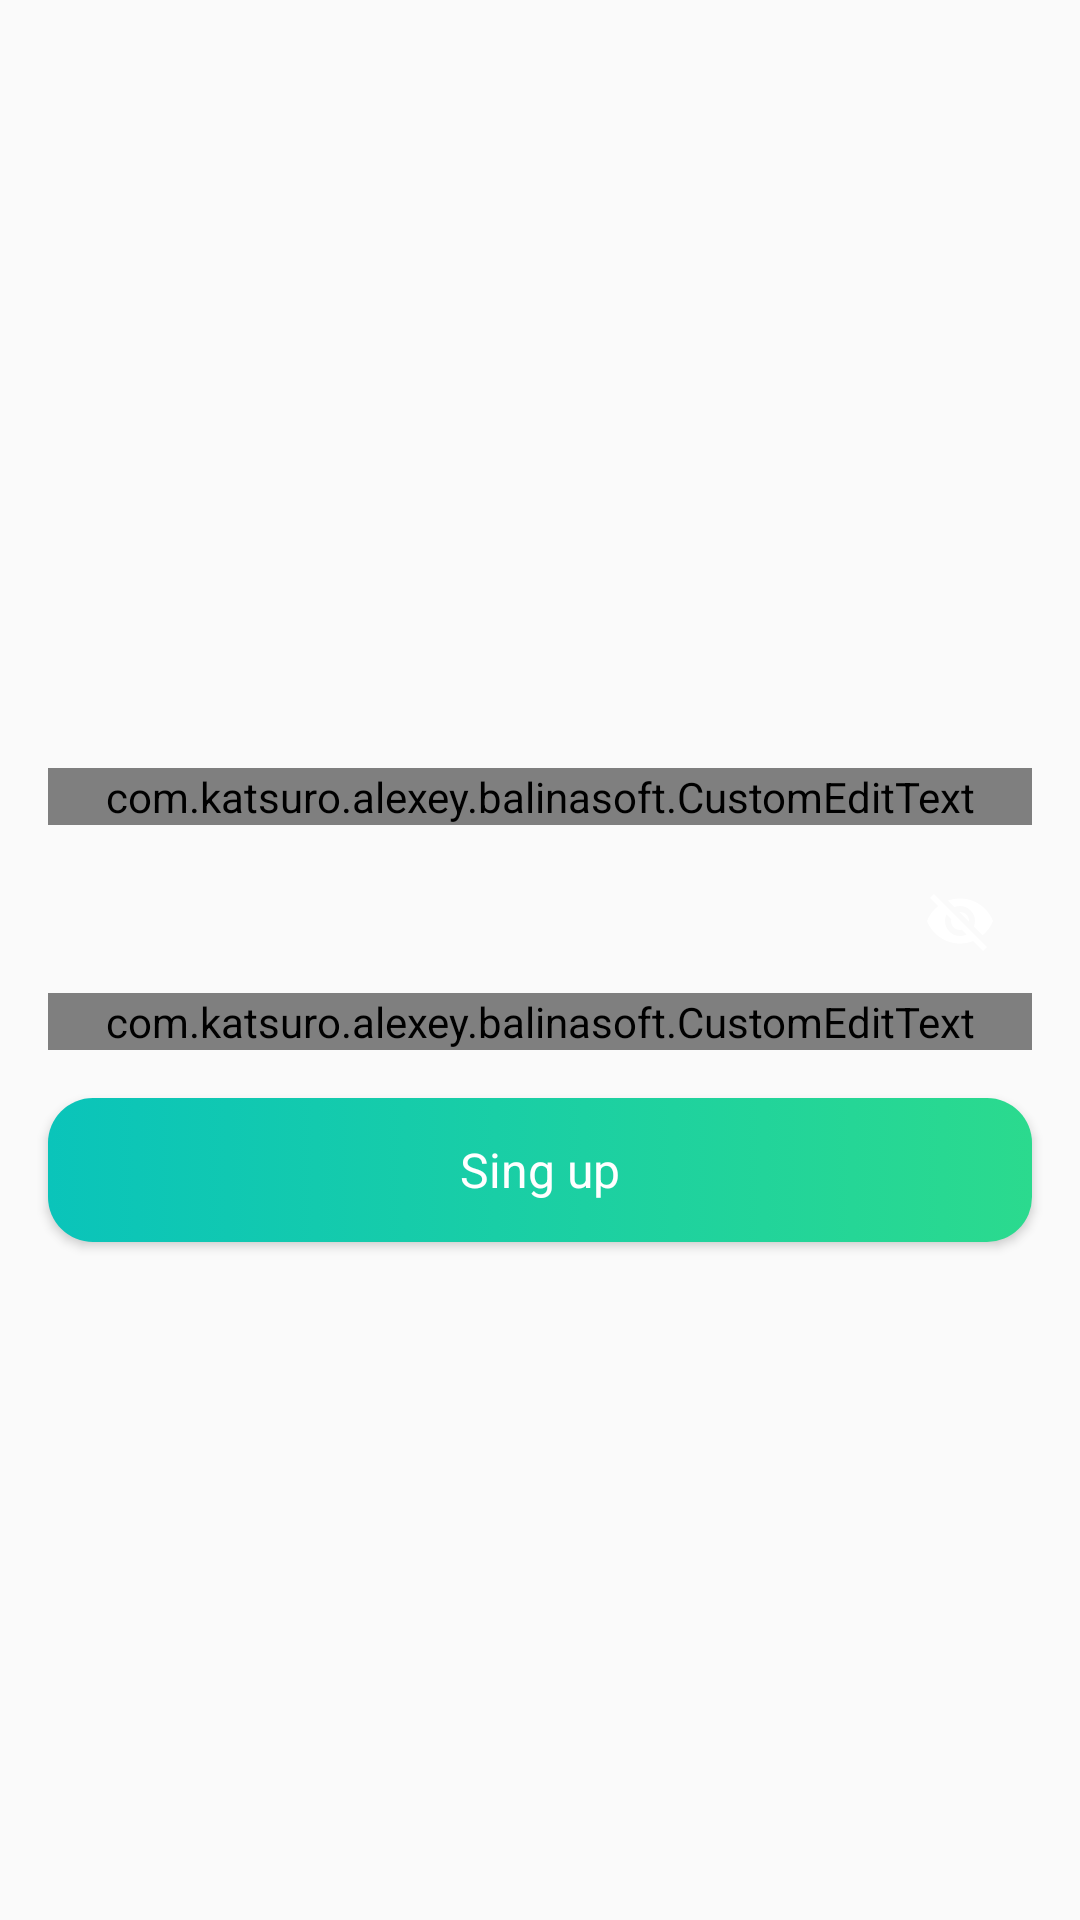

Reconstruct the res/layout file that produces this screen, plus the resources it refers to.
<!-- AndroidManifest.xml: application theme AppTheme -->
<!-- res/layout/fragment_sing_up.xml -->
<?xml version="1.0" encoding="utf-8"?>
    <LinearLayout
        xmlns:android="http://schemas.android.com/apk/res/android"
        xmlns:app="http://schemas.android.com/apk/res-auto"
        android:layout_width="match_parent"
        android:layout_height="match_parent"
        android:background="@drawable/bg"
        android:fitsSystemWindows="true"
        android:orientation="vertical">
        <ImageView
            android:id="@+id/logo_image_view"
            android:layout_width="wrap_content"
            android:layout_height="0dp"
            android:layout_weight="0.4"
            android:layout_gravity="center"

            android:src="@drawable/logo" />
        <LinearLayout
            android:id="@+id/edit_text_views"
            android:layout_width="match_parent"
            android:layout_height="0dp"
            android:layout_weight="0.6"
            android:orientation="vertical">

            <android.support.design.widget.TextInputLayout
                android:id="@+id/email_wrapper"
                android:layout_width="match_parent"
                android:layout_height="wrap_content"
                android:layout_marginLeft="@dimen/activity_horizontal_margin"
                android:layout_marginRight="@dimen/activity_horizontal_margin"
                android:orientation="horizontal"
                android:textColorHint="@color/white"
                app:hintTextAppearance="@style/HintTextLable">

                <com.katsuro.alexey.balinasoft.CustomEditText
                    android:id="@+id/email_edit_text"
                    android:layout_width="match_parent"
                    android:layout_height="wrap_content"
                    android:inputType="textEmailAddress"
                    android:popupBackground="@android:color/transparent"
                    android:focusable="true"
                    android:focusableInTouchMode="true"
                    android:textColor="@color/white"
                    android:textSize="@dimen/field_name"
                    app:backgroundTint="@color/light_teal"
                    android:hint="@string/email"/>

            </android.support.design.widget.TextInputLayout>

            <android.support.design.widget.TextInputLayout
                android:id="@+id/password_wrapper"
                android:layout_width="match_parent"
                android:layout_height="wrap_content"
                android:layout_marginLeft="@dimen/activity_horizontal_margin"
                android:layout_marginRight="@dimen/activity_horizontal_margin"
                app:hintTextAppearance="@style/HintTextLable"
                android:textColorHint="@color/white"
                android:layout_marginTop="8dp"
                app:passwordToggleEnabled="true"
                app:passwordToggleTint="@color/white">

                <com.katsuro.alexey.balinasoft.CustomEditText
                    android:id="@+id/password_edit_text"
                    android:layout_width="match_parent"
                    android:layout_height="wrap_content"
                    android:inputType="textPassword"
                    android:textColor="@color/white"
                    android:focusable="true"
                    android:focusableInTouchMode="true"
                    android:hint="@string/password"

                    android:textSize="@dimen/field_name"
                    app:backgroundTint="@color/light_teal"/>

            </android.support.design.widget.TextInputLayout>
            <Button
                android:id="@+id/sing_up_button"
                android:layout_width="match_parent"
                android:layout_height="wrap_content"
                android:background="@drawable/button_state"
                android:text="@string/sing_up"
                android:textAppearance="@style/TextAppearance.AppCompat"
                android:textColor="@color/white"
                android:textSize="@dimen/button_text"
                android:layout_margin="@dimen/activity_horizontal_margin"/>

        </LinearLayout>

    </LinearLayout>
<!-- resources referenced by this layout -->
<resources>
  <color name="light_teal">#aad2ed</color>
  <color name="white">#ffffff</color>
  <dimen name="activity_horizontal_margin">16dp</dimen>
  <dimen name="button_text">16sp</dimen>
  <dimen name="field_name">14sp</dimen>
  <!-- drawable button_state (drawable) -->
  <?xml version="1.0" encoding="utf-8"?>
      <selector xmlns:android="http://schemas.android.com/apk/res/android">
  
  <item android:state_pressed="false"
      android:drawable="@drawable/button_normal_shape" />
  
  <item android:state_pressed="true"
  android:drawable="@drawable/button_pressed_shape" />
  
      </selector>
  <string name="email">Email</string>
  <string name="password">Password</string>
  <string name="sing_up">Sing up</string>
  <style name="HintTextLable" parent="@android:style/TextAppearance">
          <item name="android:textSize">@dimen/field_hint</item>
          <item name="android:textColor">@color/white</item>
  
      </style>
  <style name="AppTheme" parent="Theme.AppCompat.Light.NoActionBar">
          
          <item name="colorPrimary">@color/colorPrimary</item>
          <item name="colorPrimaryDark">@color/colorPrimaryDark</item>
          <item name="colorAccent">@color/light_teal</item>
          <item name="android:windowNoTitle">true</item>
          <item name="android:windowActionBar">false</item>
      </style>
  <!-- drawable button_normal_shape (drawable) -->
  <?xml version="1.0" encoding="utf-8"?>
  <shape xmlns:android="http://schemas.android.com/apk/res/android"
      android:shape="rectangle">
      <gradient
          android:startColor="@color/turquoise"
          android:endColor="@color/greenblue"
          />
      <corners android:radius="15dp"/>
  </shape>
  <!-- drawable button_pressed_shape (drawable) -->
  <?xml version="1.0" encoding="utf-8"?>
  <shape xmlns:android="http://schemas.android.com/apk/res/android"
      android:shape="rectangle">
      <gradient
          android:startColor="@color/turquoise"
          android:centerColor="@color/light_teal"
          android:endColor="@color/greenblue"
          />
      <corners android:radius="15dp"/>
  </shape>
  <dimen name="field_hint">14sp</dimen>
  <color name="colorPrimary">#3F51B5</color>
  <color name="colorPrimaryDark">#3F51B5</color>
  <color name="turquoise">#0ac4ba</color>
  <color name="greenblue">#2bda8e</color>
</resources>
